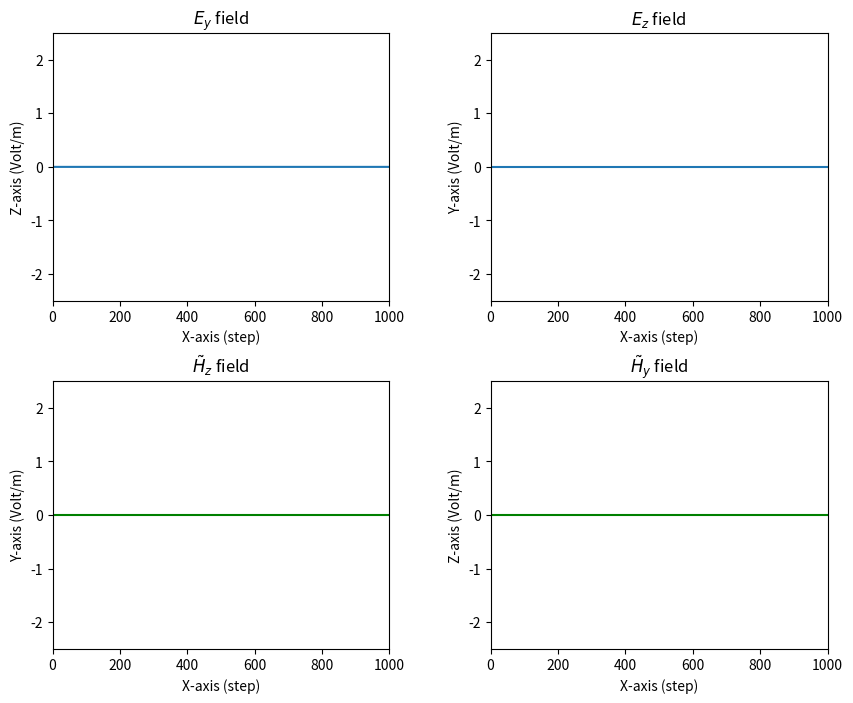
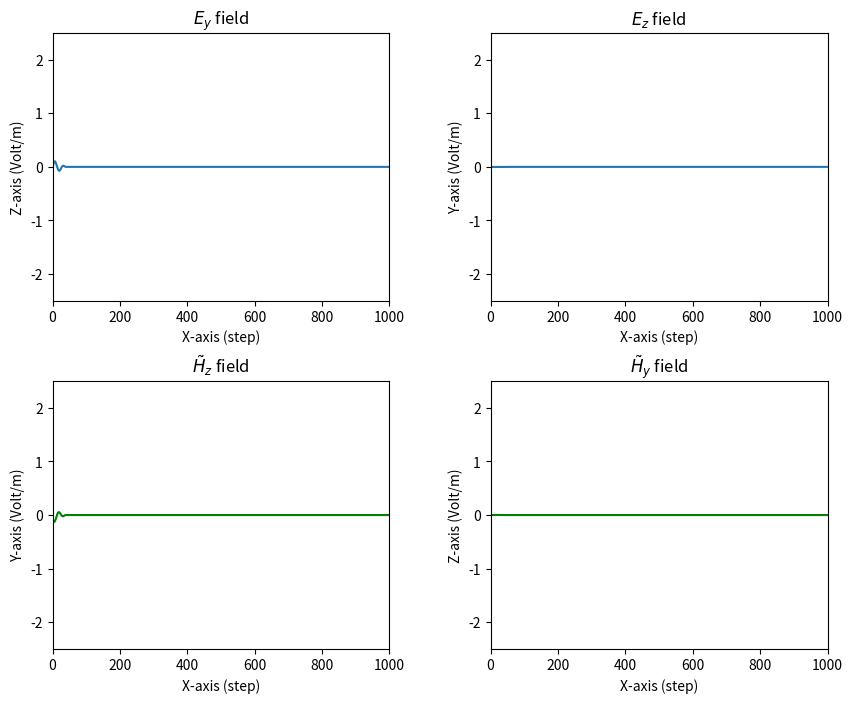
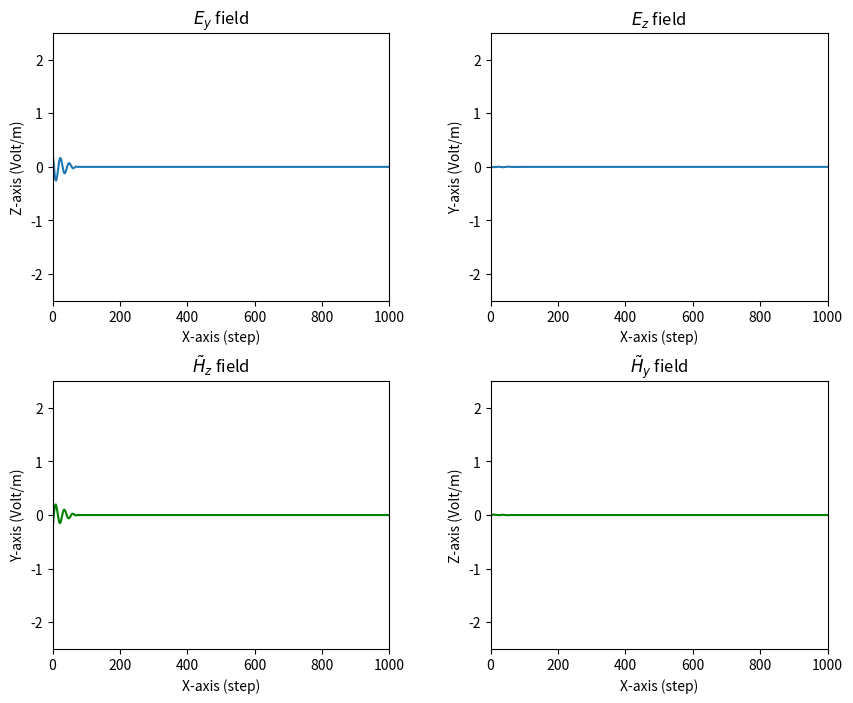
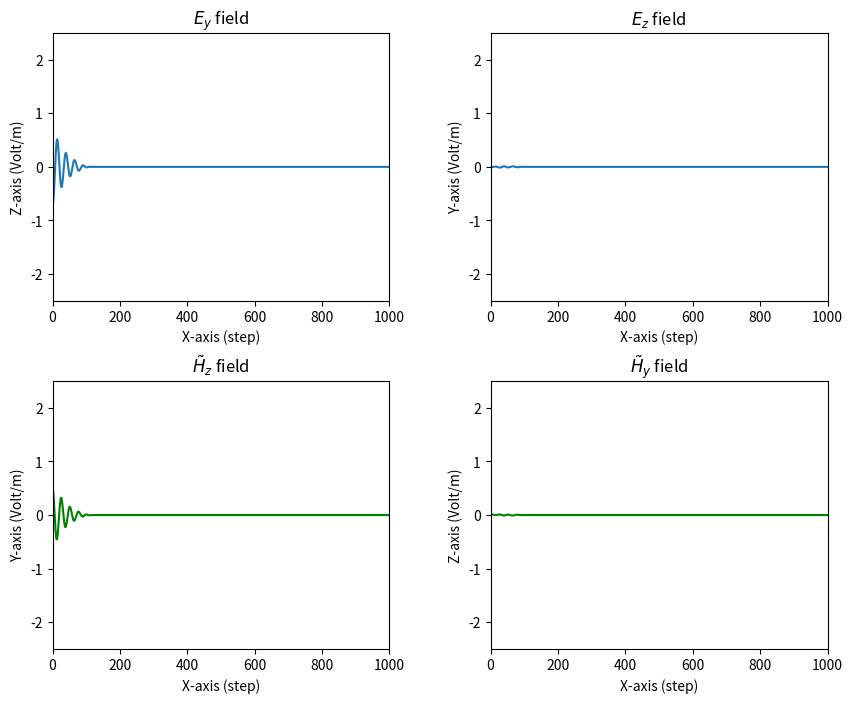
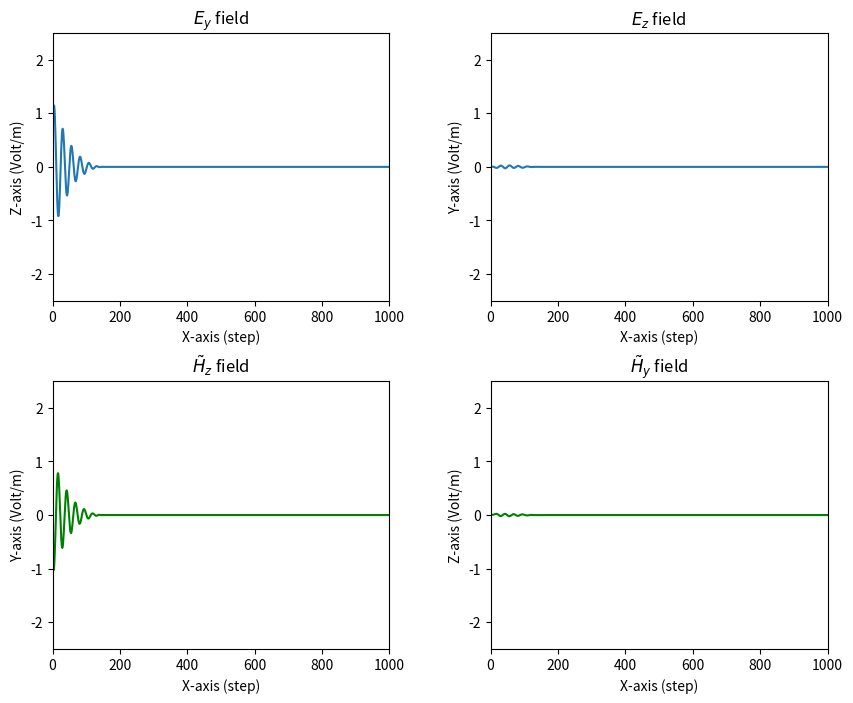
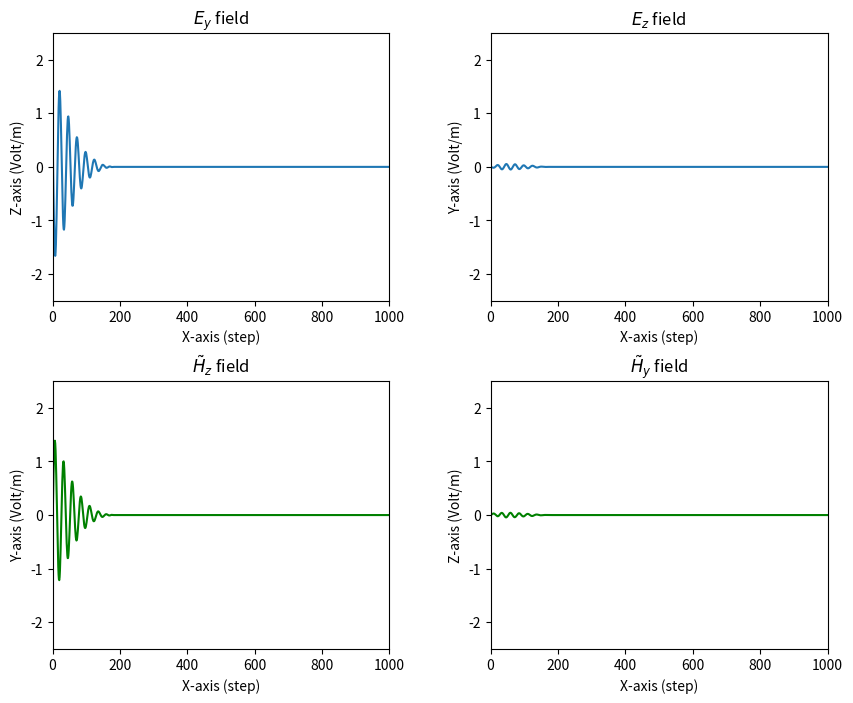
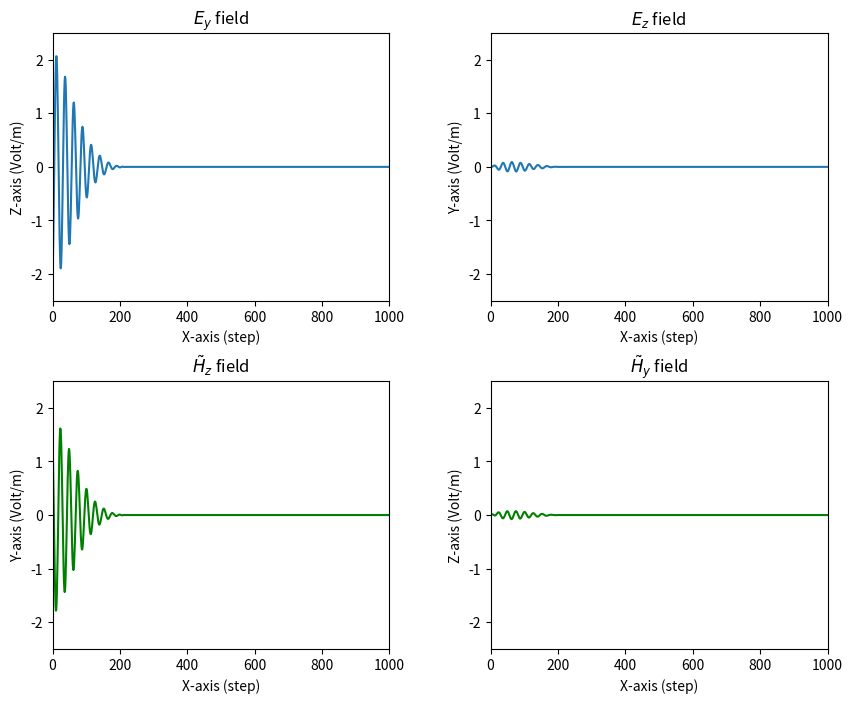
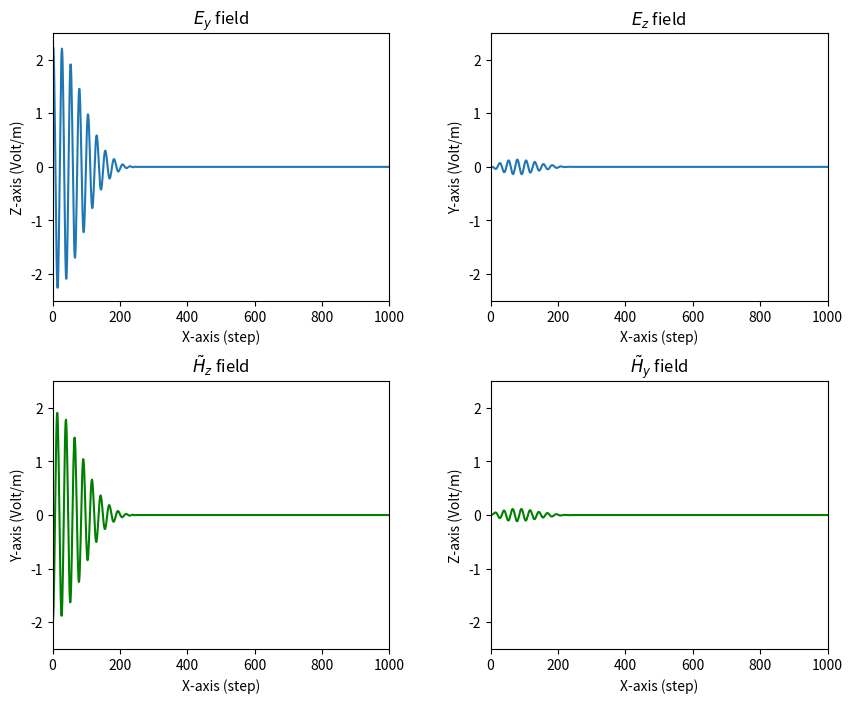
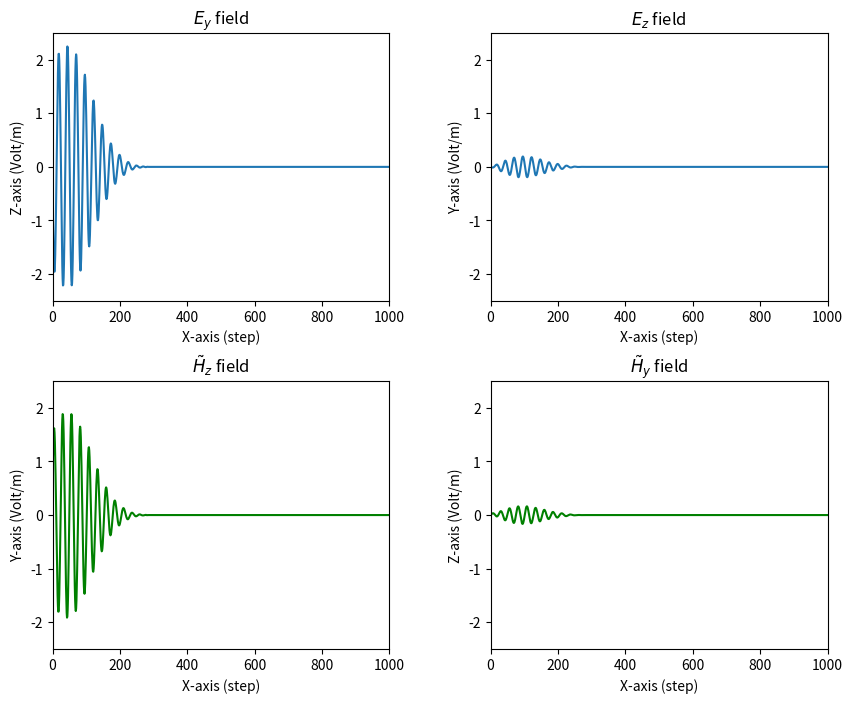
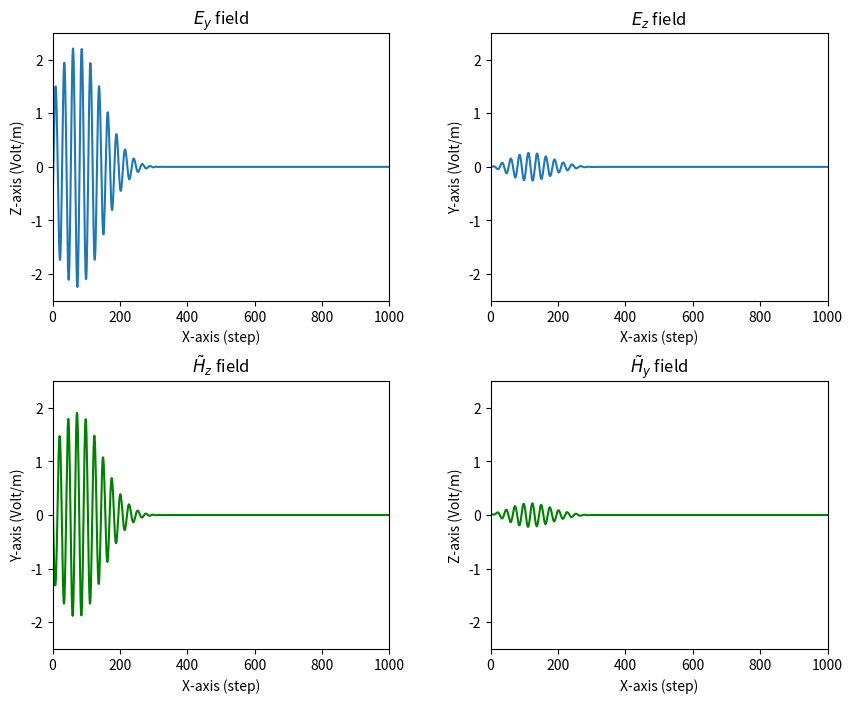
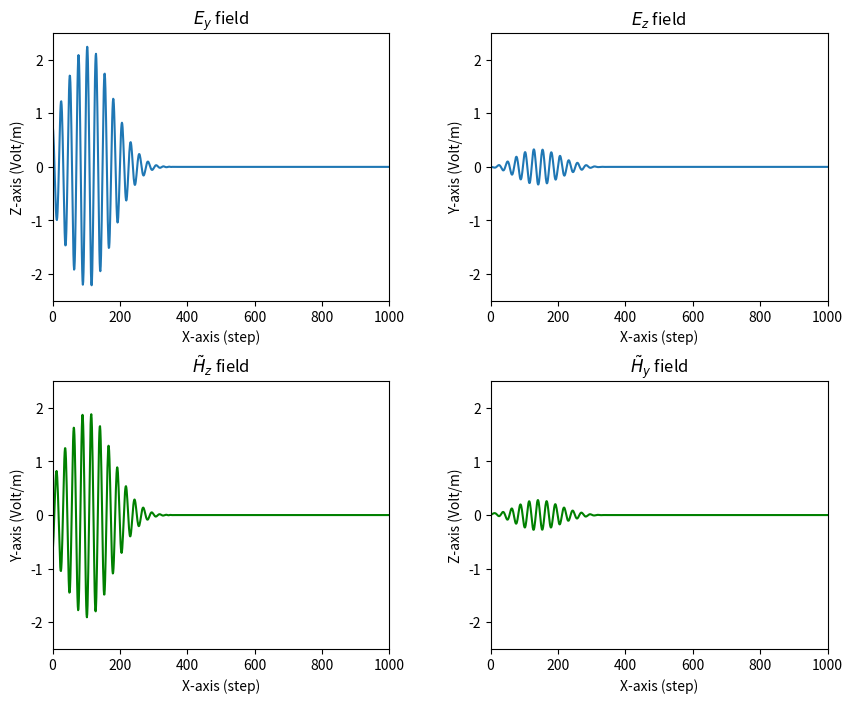
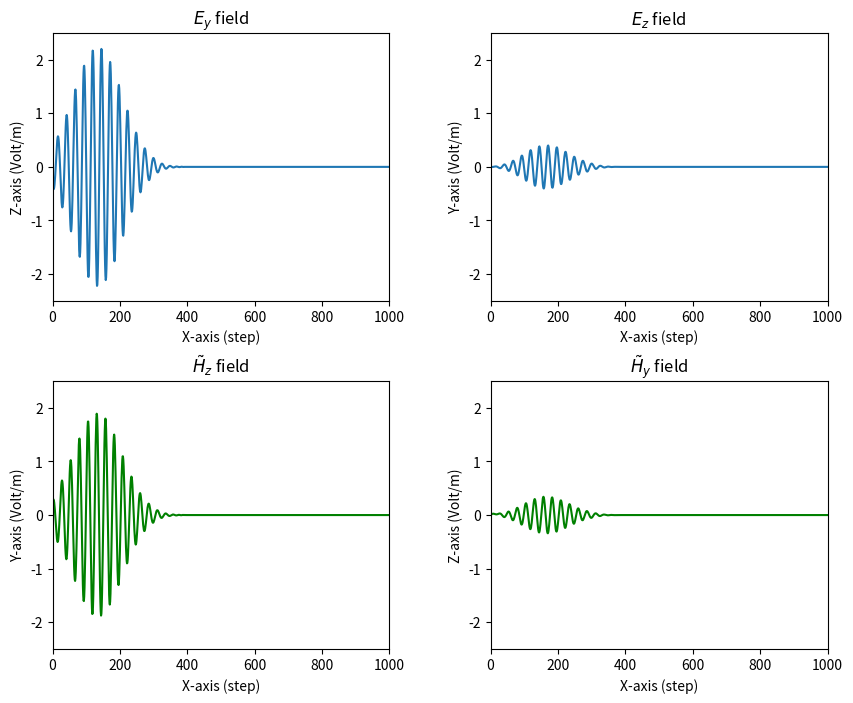
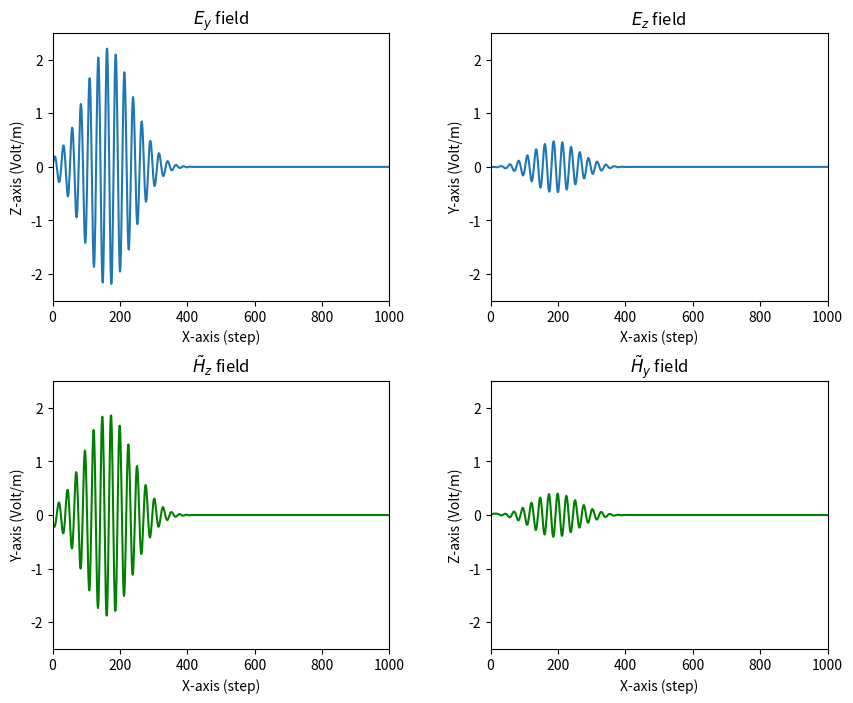
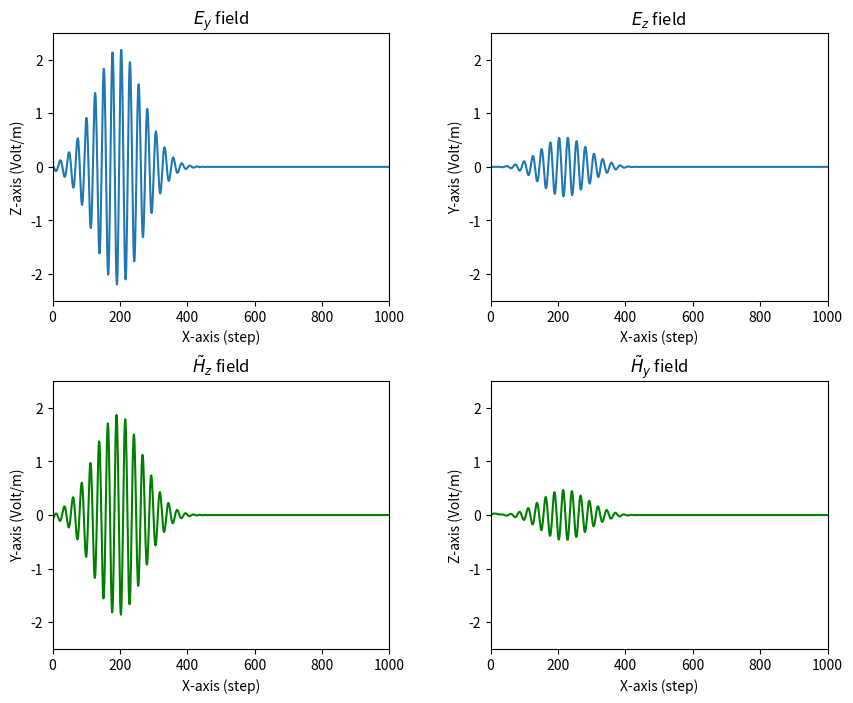
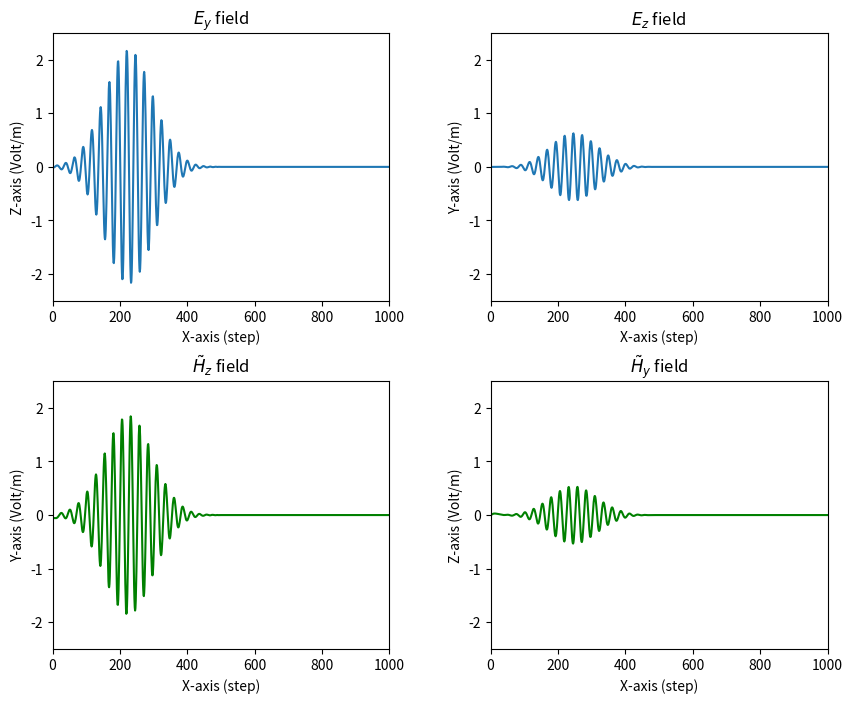
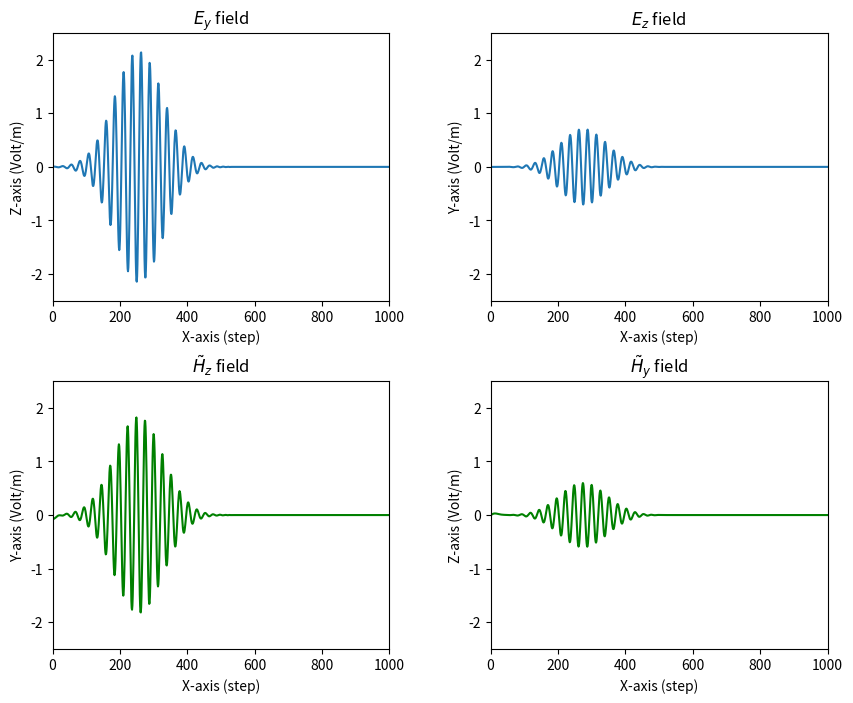

Write Python code to recreate these figures, in order.
# -*- coding: utf-8 -*-
"""
Created on Sat May 11 16:11:19 2024

[redacted]
"""
import numpy as np
import matplotlib.pyplot as plt
import math

e_0 = 8.8541878128e-12 #vacuum permittivity
mu_0 = 1.256637062e-6  #vacuum permeability

c = 1/np.sqrt(e_0*mu_0) #speed of light
m_e = 9.1e-31     #electron mass
q_e = 1.6e-19     #electron charge
B_0 = 5e2         #magnitude external B field

m_max = 1300       #steps we want to perform (space)
n_max = 1500      #steps we want to perform (time)

m_source = 1

#Constants for the source
lambda_source = 550e-9 #wavelength of the source
w = 2*np.pi*c/lambda_source  #corresponding angular frequency
tau = 10e-15
t0 = tau*2         #center of the Gaussian pulse

#step sizes
dx = 25e-9         #step size on position
dt = 0.9*dx/c      #step size on time

#Constants we will use in our code
Sc = c*dt/dx       #Courant number
Z_0 = 1            #impedance of free space
n = 1e27           #density of electrons in the medium
gamma = 1          #damping coefficient
Sc_o_Z0=Sc/Z_0     #to minimize constants in our code
Z0Sc=Z_0*Sc        #to minimize constants in our code

w_p = np.sqrt(n/(m_e*e_0)) * q_e   #plasma frequency
w_c = (q_e*B_0)/m_e                #cyclotron frequency


#Initializing the arrays
E_z = np.zeros(m_max)   #arrays of zeros of length m_max
E_y = np.zeros(m_max)
H_y = np.zeros(m_max)
H_z = np.zeros(m_max)
j_y = np.zeros(m_max)
j_z = np.zeros(m_max)

E_z_previous = np.zeros(m_max)
E_y_previous = np.zeros(m_max)
H_y_previous = np.zeros(m_max)
H_z_previous = np.zeros(m_max)
j_y_previous = np.zeros(m_max)
j_z_previous = np.zeros(m_max)

angle_rec=np.zeros(n_max)  #array of zeros of length n_max to record rotation of polarization angle in time



#Function for our gaussian wavepacket source
def Source_Function(t):
  E = np.exp(-(t-t0)**2/tau**2)*np.sin(w*t)     #gaussian wavepacket
  return E


#Function to compute the angle of polarization in the y-z plane
def polarization_angle(E_y,E_z):
    if E_y==0:
        degree_angle = np.pi/2
    else:
        radians_angle = math.atan(E_z/E_y)
        degree_angle = radians_angle*180/np.pi
    return degree_angle


#main loop
for n in range(n_max):
  #time iteration (recall n is time index)
  H_y[m_max-1]=H_y[m_max-2] #updating magnetic field boundaries
  H_z[m_max-1]=H_z[m_max-2]

  j_y[m_max-1]=j_y[m_max-2]
  j_z[m_max-1]=j_z[m_max-2]

  for m in range(m_max-1):
    #space iteration (recall m is space index)
    H_y[m] = H_y_previous[m] + Sc_o_Z0 *(E_z[m+1]-E_z[m]) #updating magnetic field y axis
    H_y_previous[m] = H_y[m]

    H_z[m] = H_z_previous[m] + Sc_o_Z0 *(E_y[m+1]-E_y[m]) #updating magnetic field z axis
    H_z_previous[m] = H_z[m]


  #Magnetic field source (along z axis since we have a y polarized wave)
  tn=n*dt
  H_z[m_source-1] -= Source_Function(tn)/Z_0
  H_z_previous[m_source-1] = H_z[m_source-1]


  for m in range(m_max-1): 
    #space iteration
    j_y[m]=(j_y_previous[m]*math.cos(w_c*dt)-j_z_previous[m]*math.sin(w_c*dt))*math.exp(-gamma*dt) + E_y[m]     #updating the current j
    j_z[m]=(j_y_previous[m]*math.sin(w_c*dt)+j_z_previous[m]*math.cos(w_c*dt))*math.exp(-gamma*dt) + E_z[m]

    j_y_previous[m]=j_y[m]
    j_z_previous[m]=j_z[m]


  E_z[0]=E_z_previous[1]  #updating electric field boudaries
  E_y[0]=E_y_previous[1]


  for m in range(1,m_max): #staggered grid so we must iterate starting at +1/ finish at m+1
    #space iteration
    E_z[m] = E_z_previous[m] + Z0Sc * (H_y[m] - H_y[m-1]) - (w_p*dt)**2 * (j_z[m])     #updating electric field
    E_y[m] = E_y_previous[m] + Z0Sc * (H_z[m] - H_z[m-1]) - (w_p*dt)**2 * (j_y[m])
    
    E_z_previous[m] = E_z[m]
    E_y_previous[m] = E_y[m]


  #Electric field source (along y axis since we have a y polarized wave)
  tnp1=(n+1)*dt
  E_y[m_source] += Source_Function(tnp1)
  E_y_previous[m_source] = E_y[m_source]


  #We record the polarization angle at this moment in time
  angle_rec[n] = polarization_angle(max(E_y),max(E_z))


  #If we are at the end of the simulation, we record the final polarization rotation angle 
  if n==n_max-1:
    final_rotation=angle_rec[n_max-1]-angle_rec[0]
    print("The final rotation angle from the z axis is of degrees ", final_rotation)


  #we plot the wavepacket
  if n%40 == 0:
    # Plotting the first plot
    fig, axs = plt.subplots(2, 2, figsize=(10, 8))  # 2 row, 2 columns
    fig.subplots_adjust(hspace=0.3, wspace=0.3)

    axs[0][0].plot(E_y)
    axs[0][0].set_title('$E_y$ field')
    axs[0][0].set_xlabel('X-axis (step)')
    axs[0][0].set_ylabel('Z-axis (Volt/m)')
    axs[0][0].set_ylim(-2.5, 2.5)
    axs[0][0].set_xlim(0, 1000)

    axs[1][0].plot(H_z, color='green')
    axs[1][0].set_title(r'$\tilde{H}_z$ field')
    axs[1][0].set_xlabel('X-axis (step)')
    axs[1][0].set_ylabel('Y-axis (Volt/m)')
    axs[1][0].set_ylim(-2.5, 2.5)
    axs[1][0].set_xlim(0, 1000)

    axs[0][1].plot(E_z)
    #axs[0][1].plot(np.vectorize(polarization_angle(E_y, E_z)))
    axs[0][1].set_title('$E_z$ field')
    axs[0][1].set_xlabel('X-axis (step)')
    axs[0][1].set_ylabel('Y-axis (Volt/m)')
    axs[0][1].set_ylim(-2.5, 2.5)
    axs[0][1].set_xlim(0, 1000)

    axs[1][1].plot(H_y, color='green')
    axs[1][1].set_title(r'$\tilde{H}_y$ field')
    axs[1][1].set_xlabel('X-axis (step)')
    axs[1][1].set_ylabel('Z-axis (Volt/m)')
    axs[1][1].set_ylim(-2.5, 2.5)
    axs[1][1].set_xlim(0, 1000)

    plt.show()
    


plt.figure(figsize=(10, 6)) 
plt.plot(angle_rec)
plt.title('Polarization angle with respect to the y-axis (in the y-z plane)', fontsize=16)
plt.xlabel('Time step', fontsize=14)
plt.ylabel('Rotation angle (º)', fontsize=14)
